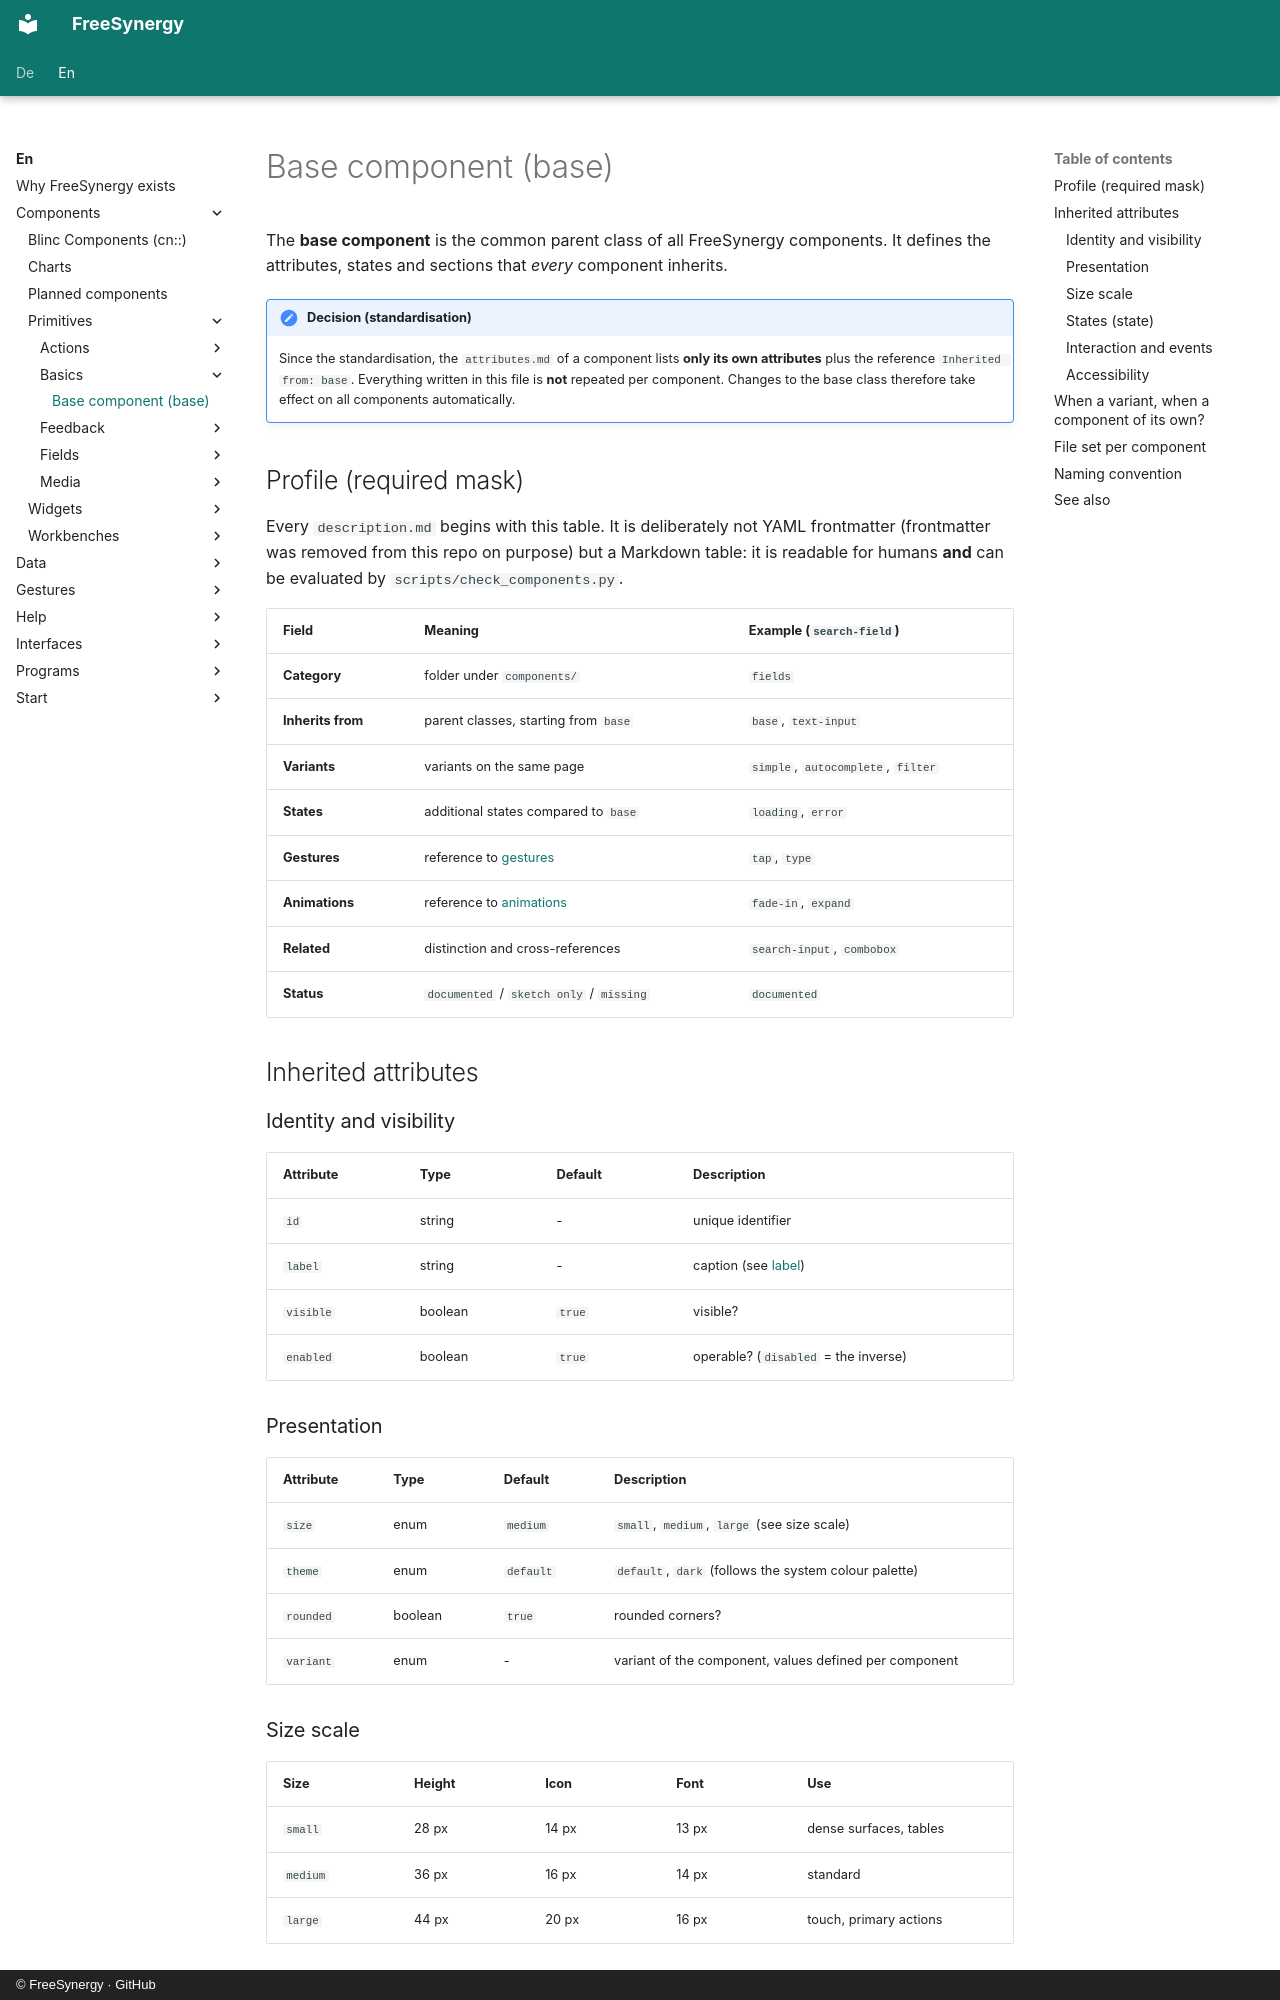

repository: FreeSynergy/fs-documentation · page: en/components/primitives/basics/base/index.html · generator: mkdocs · copyright: © FreeSynergy · GitHub

# Base component (base)

The **base component** is the common parent class of all FreeSynergy components.
It defines the attributes, states and sections that *every* component inherits.

!!! important "Decision (standardisation)"
    Since the standardisation, the `attributes.md` of a component lists **only its own
    attributes** plus the reference `Inherited from: base`. Everything written in this
    file is **not** repeated per component. Changes to the base class therefore take
    effect on all components automatically.

## Profile (required mask)

Every `description.md` begins with this table. It is deliberately not YAML frontmatter
(frontmatter was removed from this repo on purpose) but a Markdown table: it is readable
for humans **and** can be evaluated by `scripts/check_components.py`.

| Field | Meaning | Example (`search-field`) |
|-------|---------|--------------------------|
| **Category** | folder under `components/` | `fields` |
| **Inherits from** | parent classes, starting from `base` | `base`, `text-input` |
| **Variants** | variants on the same page | `simple`, `autocomplete`, `filter` |
| **States** | additional states compared to `base` | `loading`, `error` |
| **Gestures** | reference to [gestures](../../../interactions/gestures/) | `tap`, `type` |
| **Animations** | reference to [animations](../../../interactions/animations/) | `fade-in`, `expand` |
| **Related** | distinction and cross-references | `search-input`, `combobox` |
| **Status** | `documented` / `sketch only` / `missing` | `documented` |

## Inherited attributes

### Identity and visibility

| Attribute | Type | Default | Description |
|-----------|------|---------|-------------|
| `id` | string | - | unique identifier |
| `label` | string | - | caption (see [label](label/)) |
| `visible` | boolean | `true` | visible? |
| `enabled` | boolean | `true` | operable? (`disabled` = the inverse) |

### Presentation

| Attribute | Type | Default | Description |
|-----------|------|---------|-------------|
| `size` | enum | `medium` | `small`, `medium`, `large` (see size scale) |
| `theme` | enum | `default` | `default`, `dark` (follows the system colour palette) |
| `rounded` | boolean | `true` | rounded corners? |
| `variant` | enum | - | variant of the component, values defined per component |
